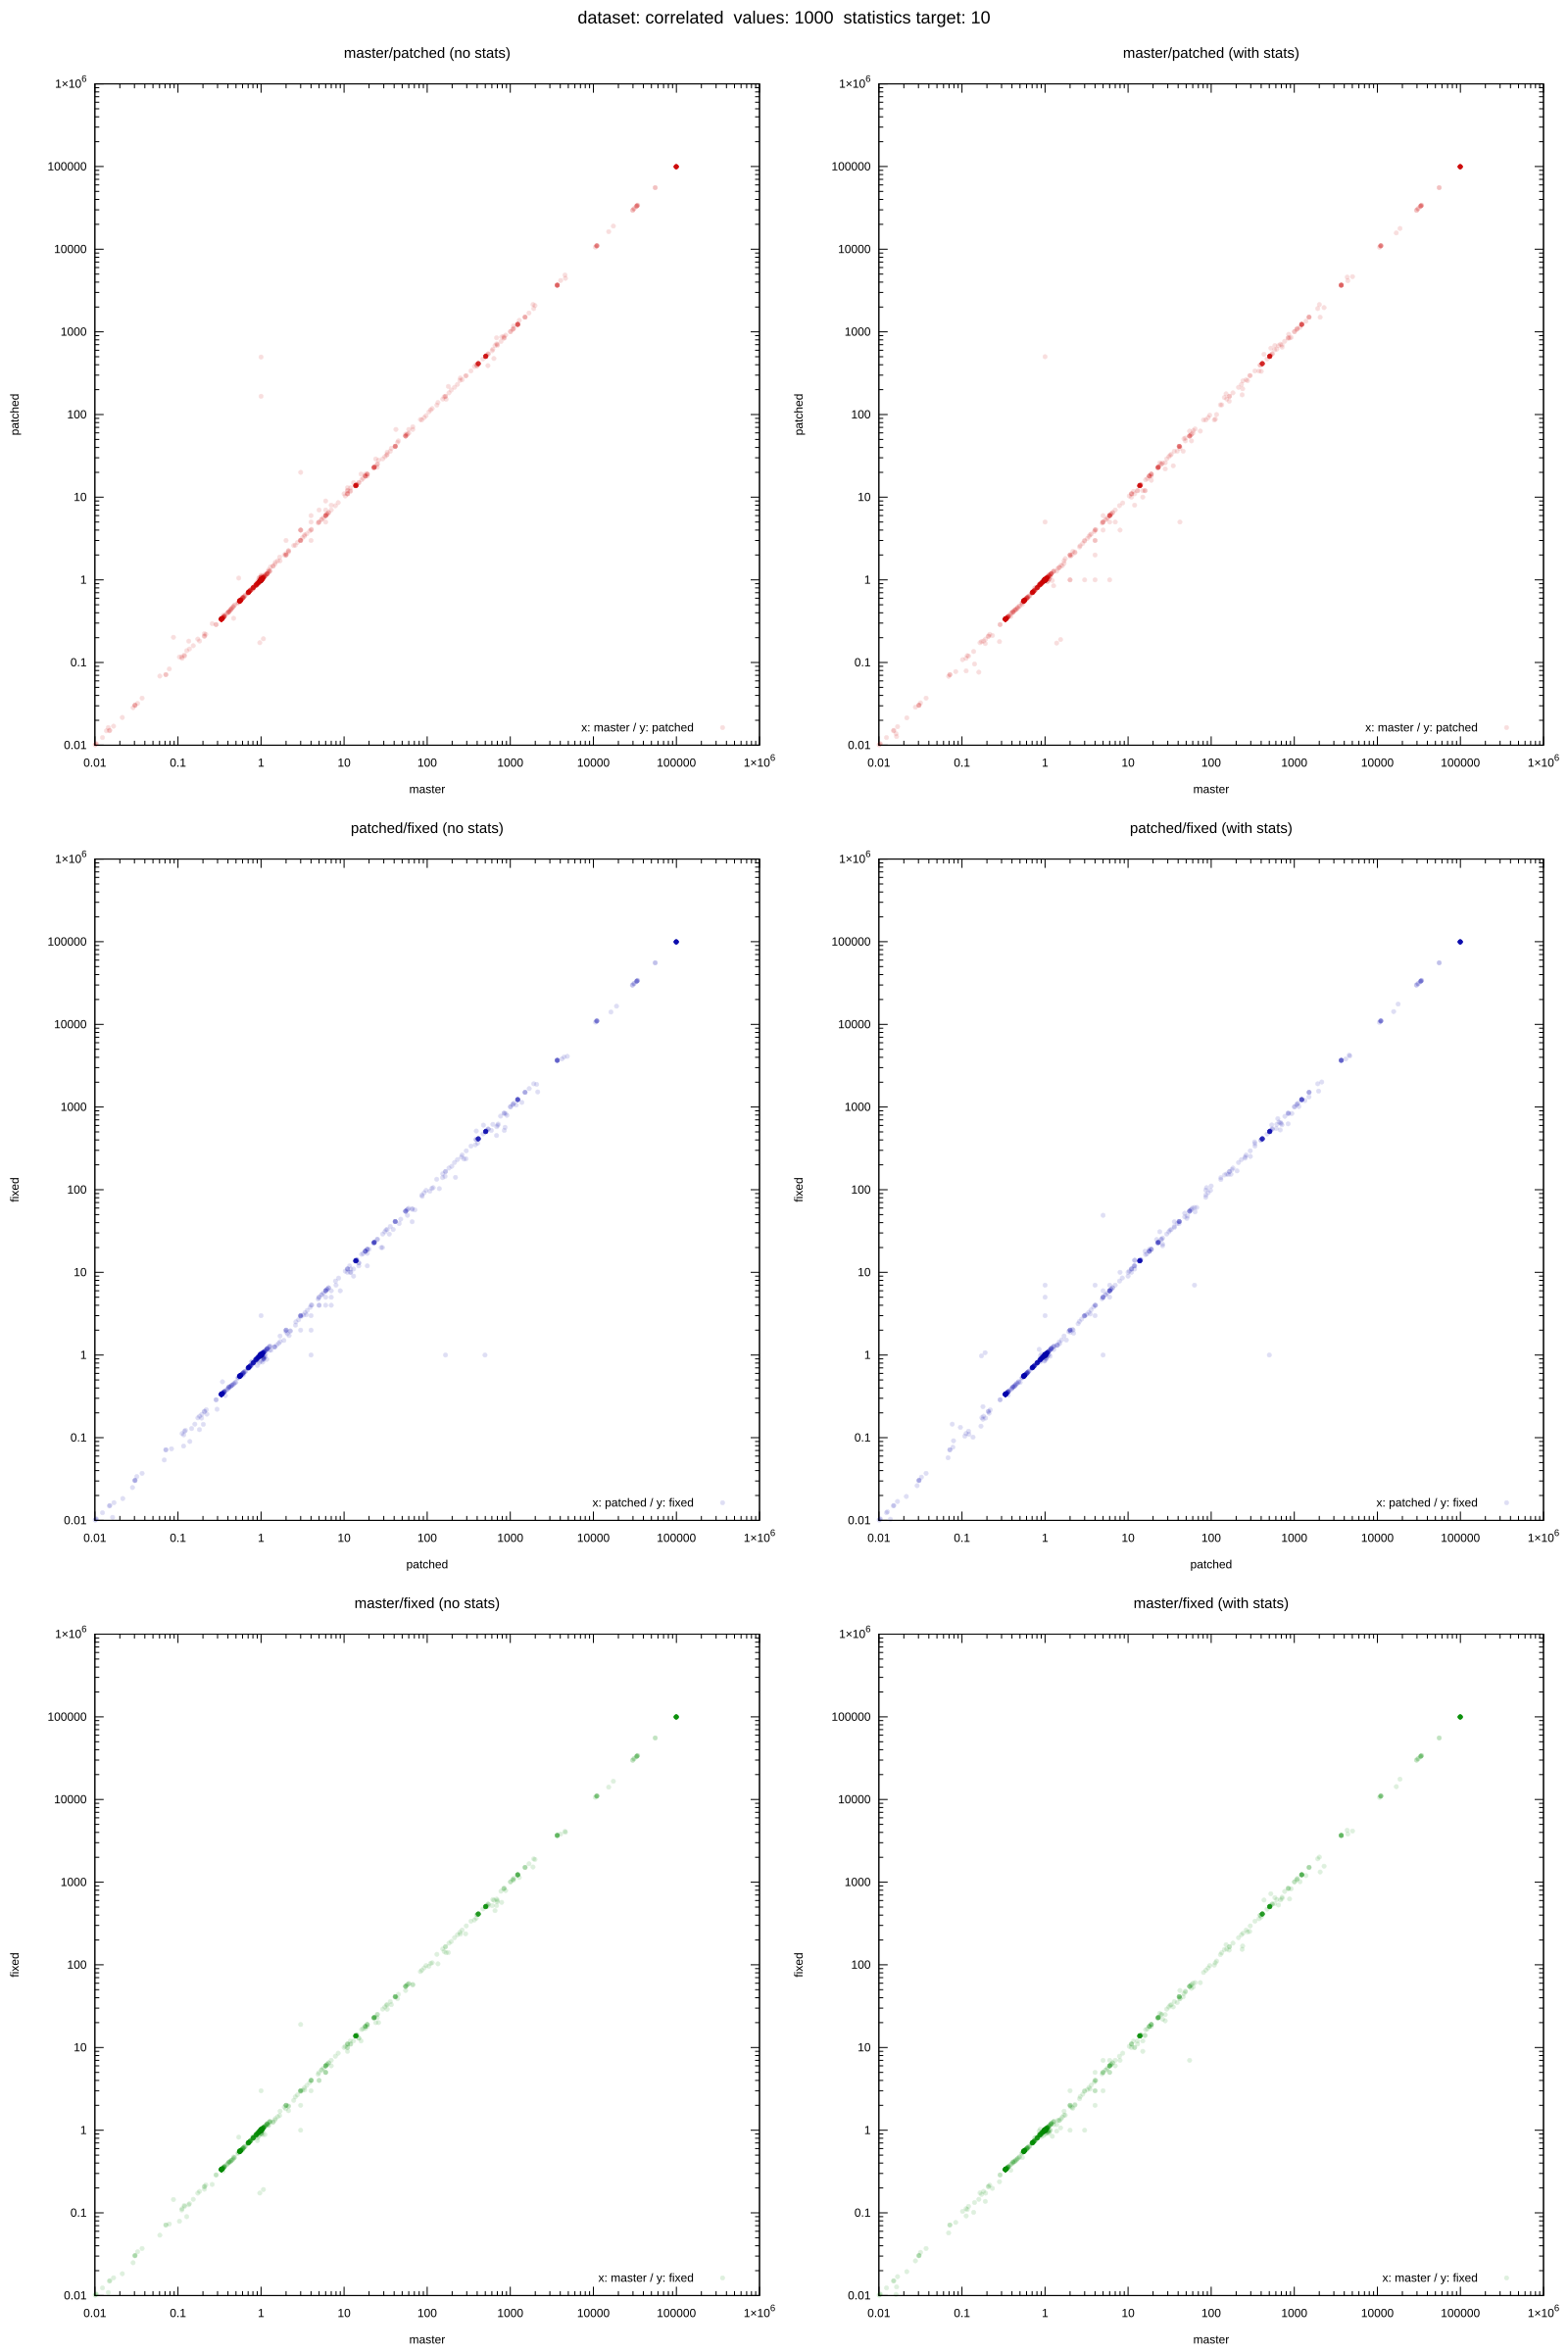

The table this chart was drawn from, first rows:
dataset, target, values, seed, m_error_no_stats, p_error_no_stats, f_error_no_stats, m_error_with_stats, p_error_with_stats, f_error_with_stats, m_actual, m_estimate_no_stats, m_estimate_with_stats, p_actual, p_estimate_no_stats, p_estimate_with_stats, f_actual, f_estimate_no_stats, f_estimate_with_stats
correlated, 10, 1000, 113, 11111, 11111, 11111, 11111, 11111, 11111, 0, 11111, 11111, 0, 11111, 11111, 0, 11111, 11111
correlated, 10, 1000, 303, 1.904, 2, 1.904, 2.019, 1.923, 1.923, 52, 99, 105, 52, 104, 100, 52, 99, 100
correlated, 10, 1000, 707, 0.0303, 0.0303, 0.0303, 0.0303, 0.0303, 0.0303, 66, 2, 2, 66, 2, 2, 66, 2, 2
correlated, 10, 1000, 778, 0.3367, 0.3367, 0.3367, 0.3367, 0.3367, 0.3367, 100000, 33667, 33667, 100000, 33667, 33667, 100000, 33667, 33667
correlated, 10, 1000, 849, 1.069, 0.1939, 0.1919, 1.537, 0.1899, 1.067, 495, 529, 761, 495, 96, 94, 495, 95, 528
correlated, 10, 1000, 1059, 15302, 16295, 14110, 16926, 15733, 14307, 0, 15302, 16926, 0, 16295, 15733, 0, 14110, 14307
correlated, 10, 1000, 1349, 0.3406, 0.3406, 0.3405, 0.3407, 0.3405, 0.3405, 98036, 33389, 33399, 98036, 33395, 33382, 98036, 33379, 33383
correlated, 10, 1000, 1507, 685, 716, 623, 715, 655, 658, 0, 685, 715, 0, 716, 655, 0, 623, 658
correlated, 10, 1000, 1696, 3704, 3704, 3704, 3704, 3704, 3704, 0, 3704, 3704, 0, 3704, 3704, 0, 3704, 3704
correlated, 10, 1000, 2080, 0.06049, 0.06844, 0.05372, 0.06908, 0.06811, 0.05726, 9308, 563, 643, 9308, 637, 634, 9308, 500, 533
correlated, 10, 1000, 2257, 4617, 4451, 4026, 4334, 4593, 4244, 0, 4617, 4334, 0, 4451, 4593, 0, 4026, 4244
correlated, 10, 1000, 2811, 0.958, 0.9466, 0.9687, 0.9533, 0.96, 0.9616, 91679, 87826, 87397, 91679, 86783, 88011, 91679, 88808, 88154
correlated, 10, 1000, 3775, 17436, 19026, 16625, 18737, 17815, 17604, 0, 17436, 18737, 0, 19026, 17815, 0, 16625, 17604
correlated, 10, 1000, 4219, 2, 3, 2, 2, 2, 2, 0, 2, 2, 0, 3, 2, 0, 2, 2
correlated, 10, 1000, 4595, 506.7, 506.7, 506.7, 506.7, 506.7, 506.7, 66, 33444, 33444, 66, 33444, 33444, 66, 33444, 33444
correlated, 10, 1000, 4884, 1.586, 1.7, 1.455, 1.696, 1.583, 1.526, 21939, 34802, 37210, 21939, 37296, 34725, 21939, 31913, 33485
correlated, 10, 1000, 5462, 0.9955, 0.9955, 0.9955, 0.9955, 0.9955, 0.9955, 99953, 99501, 99502, 99953, 99502, 99501, 99953, 99501, 99501
correlated, 10, 1000, 5938, 0.9507, 1.07, 0.9387, 1.224, 0.9803, 0.8438, 5582, 5307, 6832, 5582, 5970, 5472, 5582, 5240, 4710
correlated, 10, 1000, 6657, 0.9755, 0.9711, 0.9803, 0.9723, 0.9747, 0.9781, 100000, 97554, 97227, 100000, 97115, 97472, 100000, 98034, 97808
correlated, 10, 1000, 6719, 11.82, 11.68, 11.98, 11.59, 11.76, 11.96, 2417, 28566, 28025, 2417, 28235, 28422, 2417, 28963, 28898
correlated, 10, 1000, 7167, 0.9987, 0.9986, 0.9988, 0.9986, 0.9991, 0.9987, 100000, 99867, 99862, 100000, 99862, 99908, 100000, 99876, 99873
correlated, 10, 1000, 7836, 0.9698, 0.9728, 0.9748, 0.9743, 0.9712, 0.9725, 100000, 96983, 97426, 100000, 97276, 97121, 100000, 97475, 97253
correlated, 10, 1000, 8038, 1682, 1689, 1671, 2047, 1502, 1328, 0, 1682, 2047, 0, 1689, 1502, 0, 1671, 1328
correlated, 10, 1000, 8495, 1.009, 1.078, 0.9092, 1.112, 1.031, 0.9189, 13618, 13745, 15144, 13618, 14677, 14045, 13618, 12381, 12513
correlated, 10, 1000, 8763, 0.9941, 0.9938, 0.9946, 0.9938, 0.9943, 0.9944, 100000, 99409, 99378, 100000, 99379, 99431, 100000, 99463, 99438
correlated, 10, 1000, 9361, 0.03708, 0.03708, 0.03708, 0.03708, 0.03708, 0.03708, 99901, 3704, 3704, 99901, 3704, 3704, 99901, 3704, 3704
correlated, 10, 1000, 9881, 1.02, 1.02, 1.02, 1.02, 1.02, 1.02, 97583, 99500, 99500, 97583, 99500, 99500, 97583, 99500, 99500
correlated, 10, 1000, 10114, 0.0008275, 0.0008275, 0.0008275, 0.0008275, 0.0008275, 0.0008275, 2417, 2, 2, 2417, 2, 2, 2417, 2, 2
correlated, 10, 1000, 10275, 0.3373, 0.3373, 0.3373, 0.3373, 0.3373, 0.3373, 100000, 33733, 33732, 100000, 33734, 33733, 100000, 33733, 33732
correlated, 10, 1000, 10519, 0.008621, 0.008621, 0.008621, 0.008621, 0.008621, 0.008621, 116, 1, 1, 116, 1, 1, 116, 1, 1
correlated, 10, 1000, 11117, 0.9983, 0.9848, 1.02, 0.9783, 0.9975, 1.009, 81426, 81289, 79658, 81426, 80191, 81223, 81426, 83021, 82122
correlated, 10, 1000, 11118, 0.9509, 0.94, 0.9653, 0.9302, 0.9488, 0.9579, 88560, 84216, 82379, 88560, 83249, 84027, 88560, 85483, 84828
correlated, 10, 1000, 11125, 11, 12, 10, 12, 11, 10, 0, 11, 12, 0, 12, 11, 0, 10, 10
correlated, 10, 1000, 11475, 0.9967, 0.9967, 0.9967, 0.9967, 0.9967, 0.9967, 100000, 99667, 99667, 100000, 99667, 99667, 100000, 99667, 99667
correlated, 10, 1000, 12784, 1.217, 1.271, 1.142, 1.267, 0.85, 1.171, 240, 292, 304, 240, 305, 204, 240, 274, 281
correlated, 10, 1000, 13226, 617.3, 617.3, 617.3, 617.3, 617.3, 617.3, 66, 40741, 40741, 66, 40741, 40741, 66, 40741, 40741
correlated, 10, 1000, 14502, 1, 1, 1, 1, 1, 1, 100000, 99999, 99999, 100000, 99998, 100000, 100000, 99999, 99999
correlated, 10, 1000, 14760, 1.4, 1.463, 1.249, 1.491, 1.411, 1.306, 17653, 24722, 26329, 17653, 25832, 24910, 17653, 22056, 23060
correlated, 10, 1000, 15434, 1.005, 0.9738, 1.017, 0.9759, 0.9981, 1.002, 80106, 80525, 78173, 80106, 78007, 79955, 80106, 81430, 80233
correlated, 10, 1000, 16849, 0.01378, 0.01493, 0.009185, 0.01607, 0.01378, 0.01033, 871, 12, 14, 871, 13, 12, 871, 8, 9
correlated, 10, 1000, 17165, 606, 591, 521, 580, 606, 551, 0, 606, 580, 0, 591, 606, 0, 521, 551
correlated, 10, 1000, 17525, 0.1042, 0.1167, 0.07917, 0.1125, 0.07917, 0.09167, 240, 25, 27, 240, 28, 19, 240, 19, 22
correlated, 10, 1000, 17741, 1.673, 1.885, 1.5, 1.75, 1.808, 1.519, 52, 87, 91, 52, 98, 94, 52, 78, 79
correlated, 10, 1000, 18117, 1235, 1235, 1235, 1235, 1235, 1235, 0, 1235, 1235, 0, 1235, 1235, 0, 1235, 1235
correlated, 10, 1000, 18378, 0.9951, 0.9951, 0.9951, 0.9951, 0.9951, 0.9951, 99986, 99500, 99500, 99986, 99500, 99500, 99986, 99500, 99500
correlated, 10, 1000, 18601, 4559, 4868, 4106, 5023, 4658, 4150, 0, 4559, 5023, 0, 4868, 4658, 0, 4106, 4150
correlated, 10, 1000, 19944, 4.86, 4.885, 4.747, 4.859, 4.872, 4.797, 8202, 39863, 39852, 8202, 40068, 39958, 8202, 38933, 39341
correlated, 10, 1000, 20087, 0.3375, 0.3376, 0.3375, 0.3376, 0.3374, 0.3375, 100000, 33754, 33760, 100000, 33759, 33739, 100000, 33745, 33750
correlated, 10, 1000, 20423, 0.8788, 0.8666, 0.8798, 0.8689, 0.8746, 0.8743, 99109, 87097, 86112, 99109, 85884, 86680, 99109, 87200, 86652
correlated, 10, 1000, 20508, 0.9023, 0.8975, 0.9095, 0.8924, 0.9017, 0.9057, 100000, 90231, 89237, 100000, 89753, 90170, 100000, 90948, 90574
correlated, 10, 1000, 21004, 1, 1, 1, 1, 1, 1, 100000, 99998, 99998, 100000, 99998, 99999, 100000, 99998, 99998
correlated, 10, 1000, 22180, 0.9983, 0.9983, 0.9983, 0.9983, 0.9983, 0.9983, 99953, 99780, 99780, 99953, 99780, 99779, 99953, 99779, 99779
correlated, 10, 1000, 22916, 0.355, 0.3556, 0.355, 0.3545, 0.3554, 0.3546, 99967, 35488, 35443, 99967, 35553, 35531, 99967, 35489, 35444
correlated, 10, 1000, 22948, 2.585, 2.625, 2.526, 2.648, 2.588, 2.551, 17695, 45733, 46854, 17695, 46458, 45799, 17695, 44700, 45139
correlated, 10, 1000, 22971, 4.964, 4.964, 4.964, 4.964, 4.964, 4.964, 2417, 11998, 11998, 2417, 11998, 11998, 2417, 11998, 11998
correlated, 10, 1000, 23564, 0.5597, 0.5598, 0.5595, 0.5598, 0.5594, 0.5596, 99967, 55953, 55964, 99967, 55963, 55922, 99967, 55935, 55944
correlated, 10, 1000, 23873, 1, 1, 1, 1, 1, 1, 0, 1, 1, 0, 1, 1, 0, 1, 1
correlated, 10, 1000, 23964, 0.3594, 0.3607, 0.3582, 0.3597, 0.3595, 0.3583, 100000, 35938, 35966, 100000, 36070, 35952, 100000, 35817, 35832
correlated, 10, 1000, 24283, 14.01, 14.02, 14, 14.02, 14.01, 14.01, 2417, 33864, 33876, 2417, 33876, 33859, 2417, 33844, 33854
correlated, 10, 1000, 24489, 19, 19, 19, 19, 19, 19, 0, 19, 19, 0, 19, 19, 0, 19, 19
... 1,235 more rows
